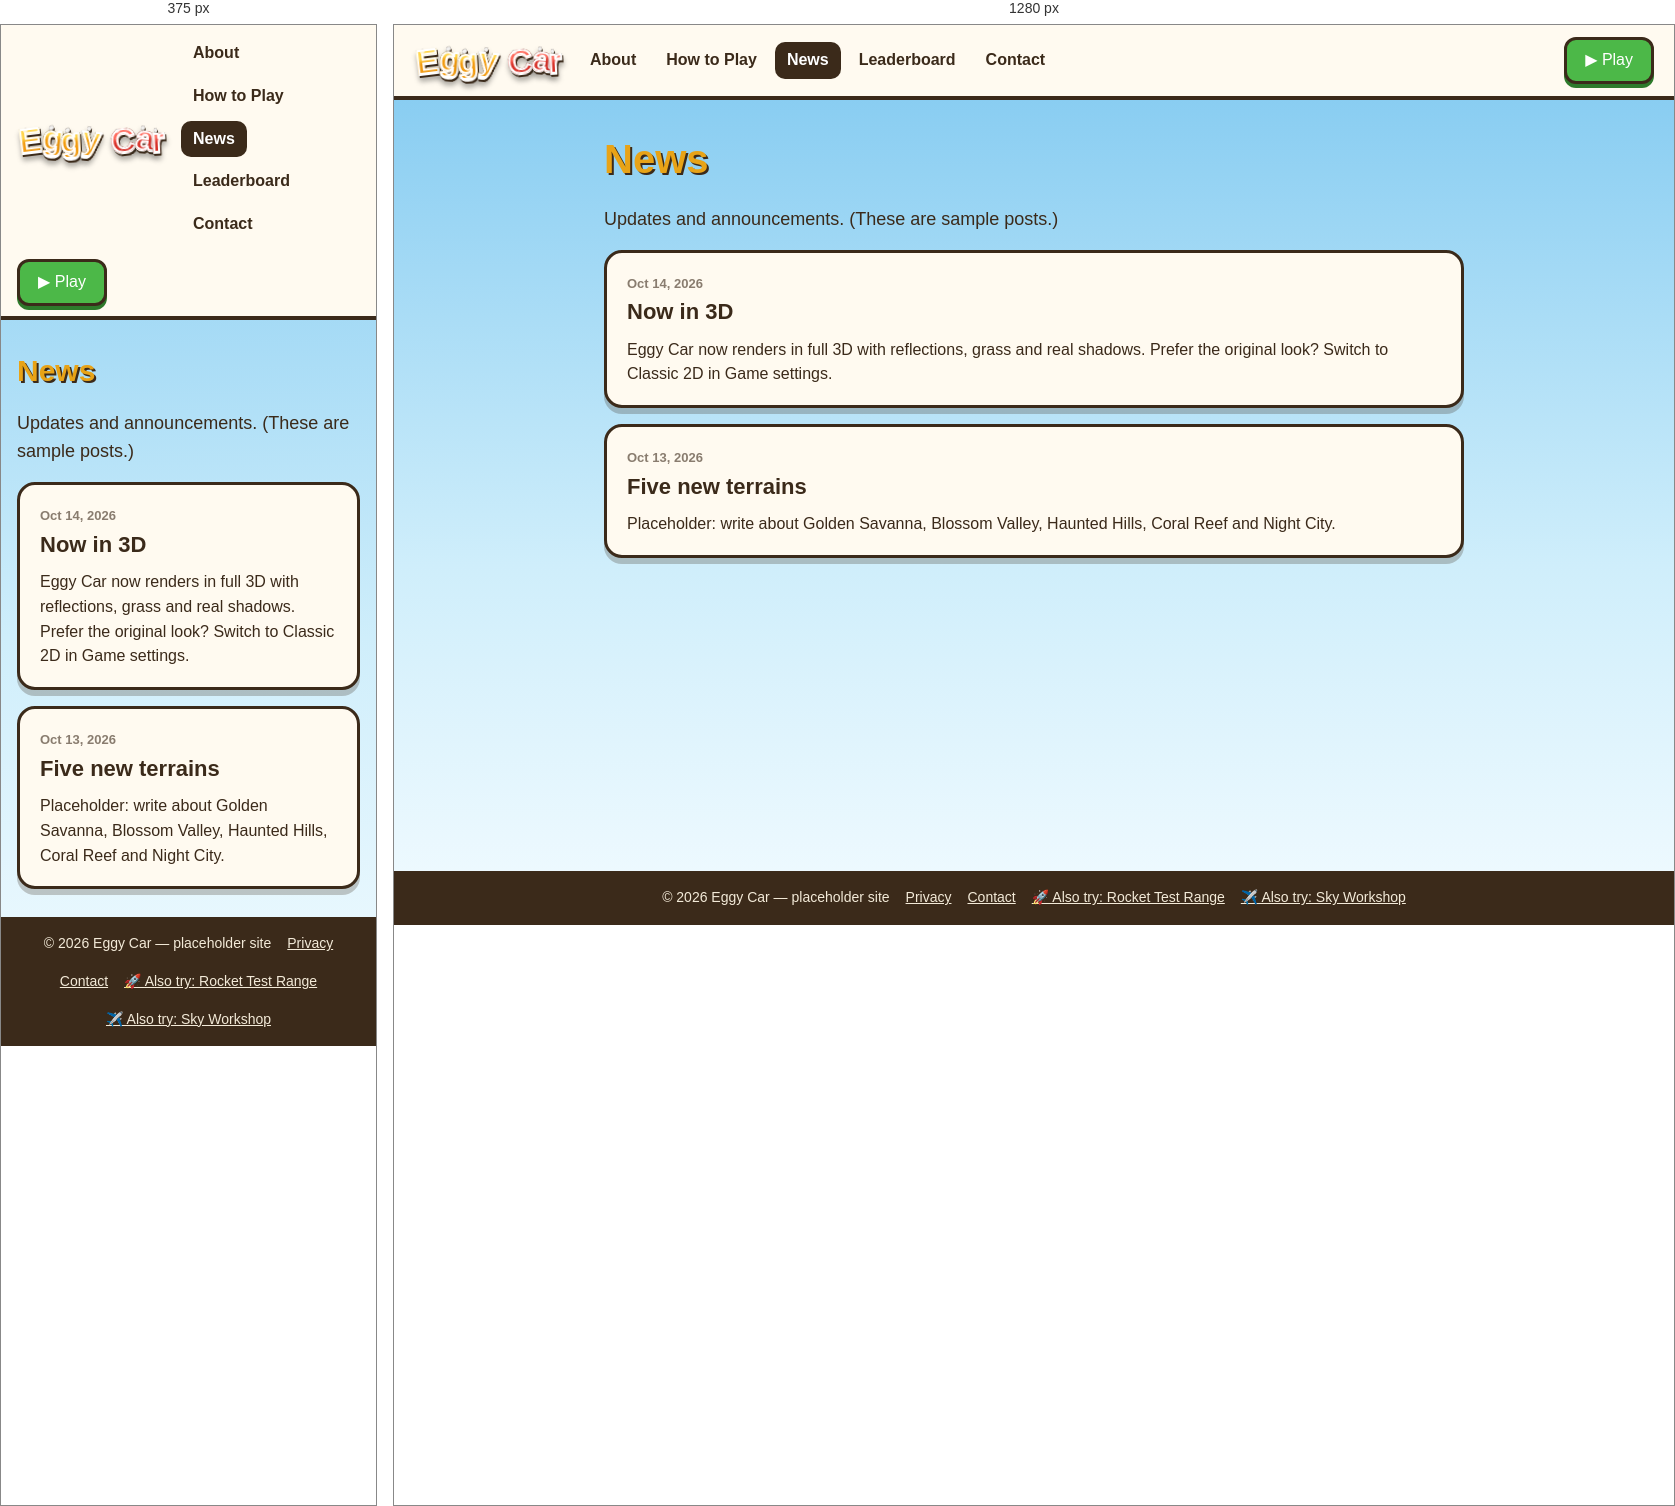
Rendered at 375 px and 1280 px, left to right.

<!-- file: news.html -->
<!doctype html>
<html lang="en">
  <head>
    <meta charset="UTF-8" />
    <meta name="viewport" content="width=device-width, initial-scale=1" />
    <title>News · Eggy Car</title>
    <link rel="icon" href="data:," />
    <link rel="preconnect" href="https://fonts.googleapis.com" />
    <link rel="preconnect" href="https://fonts.gstatic.com" crossorigin />
    <link rel="stylesheet" href="https://fonts.googleapis.com/css2?family=Fredoka:wght@700&display=swap" />
    <link rel="stylesheet" href="/src/pages.css" />
  </head>
  <body>
    <header class="site-header">
      <a class="brand bubble-brand" href="/" aria-label="Eggy Car home"><span class="bw" aria-hidden="true"><span class="bl egg">E</span><span class="bl egg">g</span><span class="bl egg">g</span><span class="bl egg">y</span></span><span class="bw" aria-hidden="true"><span class="bl car">C</span><span class="bl car">a</span><span class="bl car">r</span></span></a>
      <nav aria-label="Site">
        <a href="/pages/about.html">About</a>
        <a href="/pages/how-to-play.html">How to Play</a>
        <a href="/pages/news.html" aria-current="page">News</a>
        <a href="/pages/leaderboard.html">Leaderboard</a>
        <a href="/pages/contact.html">Contact</a>
      </nav>
      <a class="play-btn" href="/">▶ Play</a>
    </header>
    <main class="page">
      <h1>News</h1>
      <p class="lead">Updates and announcements. (These are sample posts.)</p>
      <article class="card post">
        <time datetime="2026-10-14">Oct 14, 2026</time>
        <h2>Now in 3D</h2>
        <p>Eggy Car now renders in full 3D with reflections, grass and real shadows. Prefer the original look? Switch to Classic 2D in Game settings.</p>
      </article>
      <article class="card post">
        <time datetime="2026-10-13">Oct 13, 2026</time>
        <h2>Five new terrains</h2>
        <p>Placeholder: write about Golden Savanna, Blossom Valley, Haunted Hills, Coral Reef and Night City.</p>
      </article>
    </main>
    <footer class="site-footer">
      <span>© 2026 Eggy Car — placeholder site</span>
      <a href="/pages/privacy.html">Privacy</a>
      <a href="/pages/contact.html">Contact</a>
      <a href="%VITE_ROCKET_URL%">🚀 Also try: Rocket Test Range</a>
      <a href="%VITE_PLANE_URL%">✈️ Also try: Sky Workshop</a>
    </footer>
    <script type="module" src="/src/pages.ts"></script>
  </body>
</html>


/* @media block from pages.css */
@media (max-width: 560px) {
  h1 { font-size: 30px; }
  .site-header { padding: 10px 16px; }
  .page { width: calc(100% - 32px); }
}